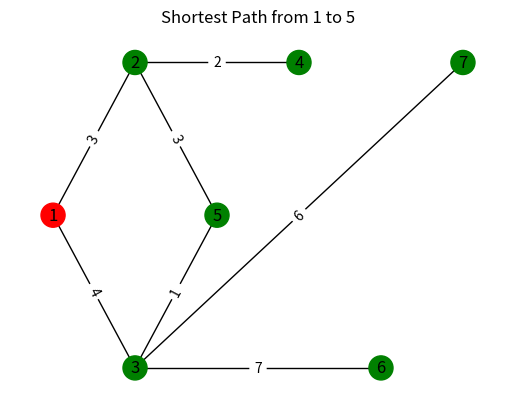
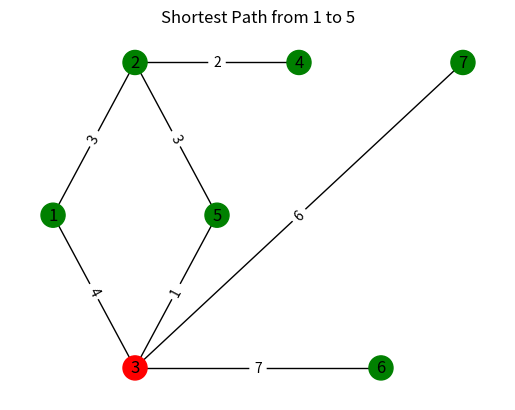
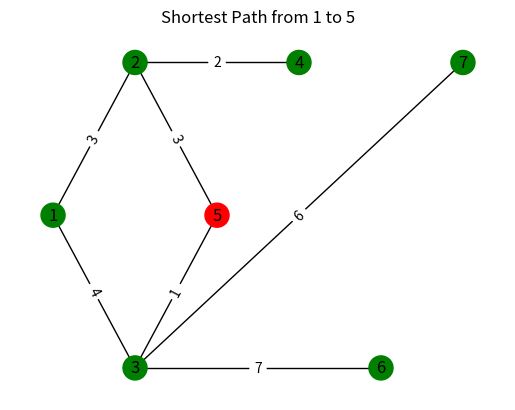

Write Python code to recreate these figures, in order.
import heapq
import networkx as nx
import matplotlib.pyplot as plt
import time
# n, m, s, t = map(int, input().split())
# adj = [[] for _ in range(n + 1)]
# visited = [False] * (n + 1)
# parent = [0] * (n + 1)
#
# for _ in range(m):
#     x, y = map(int, input().split())
#     adj[x].append(y)
#     adj[y].append(x)
# def dfs(u, ke, visited,order):
#     print(u, end=" ")
#     visited[u] = True
#     order.append(u)
#     for v in ke[u]:
#         if not visited[v]:
#             dfs(v, ke, visited,order)

# def bfs(u, adj, visited):
#     q = deque()
#     q.append(u)
#     visited[u] = True
#     order = []
#     while q:
#         v = q.popleft()
#         order.append(v)
#         print(v,end = " ")
#         for x in adj[v]:
#             if not visited[x]:
#                 q.append(x)
#                 visited[x] = True
#     return order

def dijkstra(s, n, adj):
    INF = float('inf')
    d = [INF] * (n + 1)
    d[s] = 0
    Q = []
    heapq.heappush(Q, (0, s))
    while Q:
        kc, u = heapq.heappop(Q)
        if kc > d[u]:
            continue
        for v, w in adj[u].items():
            if d[v] > d[u] + w:
                d[v] = d[u] + w
                heapq.heappush(Q, (d[v], v))
    return d

def visualize(s, t, g, pos):
    adj = {node: {neighbor: g[node][neighbor]['weight'] for neighbor in g.neighbors(node)} for node in g.nodes}
    n = len(g.nodes)
    d = dijkstra(s, n, adj)
    path = []
    curr = t
    while curr != s:
        path.append(curr)
        for neighbor in g.neighbors(curr):
            if d[neighbor] + g[curr][neighbor]['weight'] == d[curr]:
                curr = neighbor
                break
    path.append(s)
    path.reverse()

    plt.figure()
    plt.title(f"Shortest Path from {s} to {t}")
    for i, node in enumerate(path):
        plt.clf()
        plt.title(f"Shortest Path from {s} to {t}")

        nx.draw(g, pos, labels={n: n for n in g.nodes}, node_color=['r' if n == node else 'g' for n in g.nodes])
        edge_labels = nx.get_edge_attributes(g, 'weight')

        nx.draw_networkx_edge_labels(g, pos, edge_labels=edge_labels)
        plt.draw()
        plt.pause(0.5)
    plt.show()
    time.sleep(0.5)


g = nx.Graph()
g.add_edges_from([(1, 2, {'weight': 3}), (1, 3, {'weight': 4}), (2, 4, {'weight': 2}),
                  (2, 5, {'weight': 3}), (3, 6, {'weight': 7}), (3, 7, {'weight': 6}),
                  (3, 5, {'weight': 1})])

pos = {
    2: (0, 2),
    1: (-1, 1),
    4: (2, 2),
    5: (1, 1),
    3: (0, 0),
    6: (3, 0),
    7: (4, 2)
}

visualize(1, 5, g, pos)
